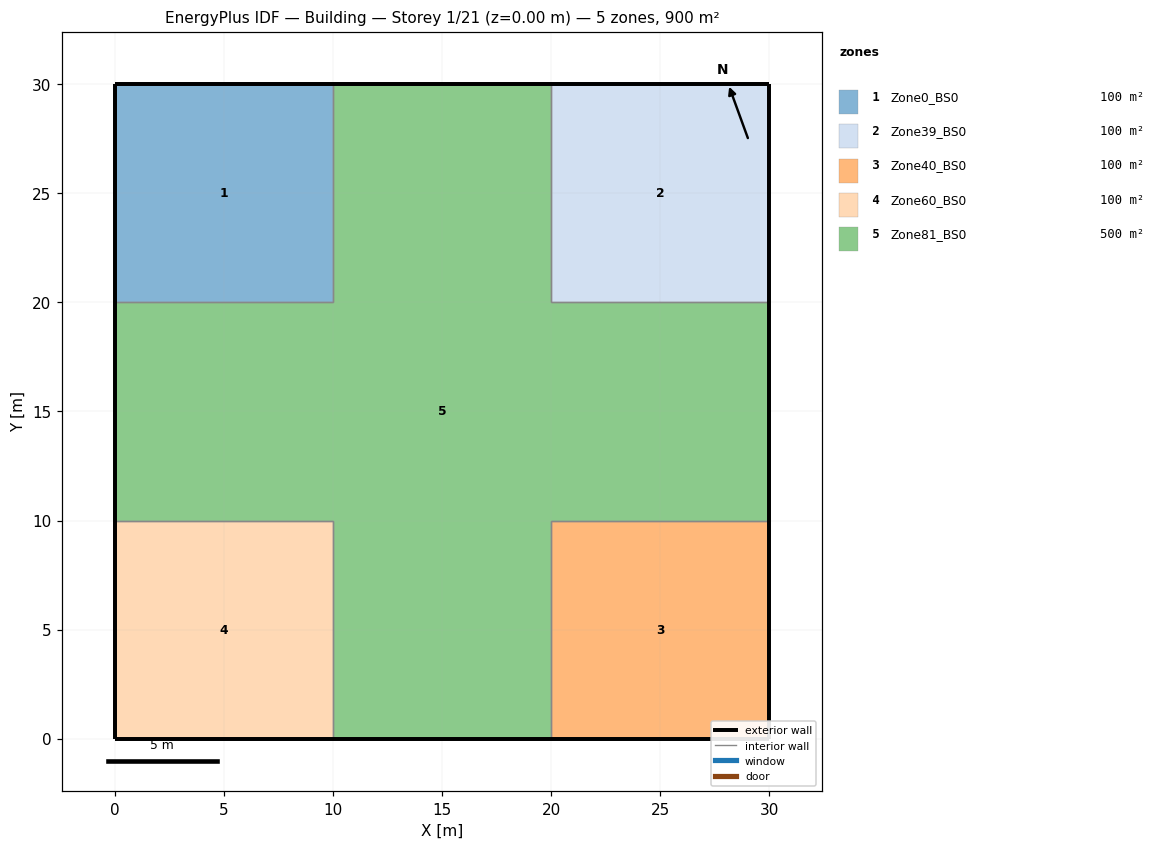
=== STOREY PLAN SPEC (per zone: floor XY polygon, exterior-wall plan segments, windows/doors) ===
zone 1: Zone0_BS0  (100.0 m²)
  floor: (10.00, 30.00) (10.00, 20.00) (0.00, 20.00) (0.00, 30.00)
  exterior wall: (10.00, 30.00) – (0.00, 30.00)  [10.0 m]
  exterior wall: (0.00, 30.00) – (0.00, 20.00)  [10.0 m]
  interior walls: 2
zone 2: Zone39_BS0  (100.0 m²)
  floor: (30.00, 30.00) (30.00, 20.00) (20.00, 20.00) (20.00, 30.00)
  exterior wall: (30.00, 30.00) – (20.00, 30.00)  [10.0 m]
  exterior wall: (30.00, 20.00) – (30.00, 30.00)  [10.0 m]
  interior walls: 2
zone 3: Zone40_BS0  (100.0 m²)
  floor: (30.00, 10.00) (30.00, 0.00) (20.00, 0.00) (20.00, 10.00)
  exterior wall: (30.00, 0.00) – (30.00, 10.00)  [10.0 m]
  exterior wall: (20.00, 0.00) – (30.00, 0.00)  [10.0 m]
  interior walls: 2
zone 4: Zone60_BS0  (100.0 m²)
  floor: (10.00, 10.00) (10.00, 0.00) (0.00, 0.00) (0.00, 10.00)
  exterior wall: (0.00, 0.00) – (10.00, 0.00)  [10.0 m]
  exterior wall: (0.00, 10.00) – (0.00, 0.00)  [10.0 m]
  interior walls: 2
zone 5: Zone81_BS0  (500.0 m²)
  floor: (20.00, 20.00) (20.00, 10.00) (10.00, 10.00) (10.00, 20.00)
  floor: (20.00, 30.00) (20.00, 20.00) (10.00, 20.00) (10.00, 30.00)
  floor: (30.00, 20.00) (30.00, 10.00) (20.00, 10.00) (20.00, 20.00)
  floor: (20.00, 10.00) (20.00, 0.00) (10.00, 0.00) (10.00, 10.00)
  floor: (10.00, 20.00) (10.00, 10.00) (0.00, 10.00) (0.00, 20.00)
  exterior wall: (20.00, 30.00) – (10.00, 30.00)  [10.0 m]
  exterior wall: (30.00, 10.00) – (30.00, 20.00)  [10.0 m]
  exterior wall: (10.00, 0.00) – (20.00, 0.00)  [10.0 m]
  exterior wall: (0.00, 20.00) – (0.00, 10.00)  [10.0 m]
  interior walls: 8

=== DERIVED (storey summary) ===
Building: Building
Storey: 1 of 21  (floor level z = 0.00 m)
Storey gross floor area: 900.0 m²
Zones on this storey: 5
  - Zone0_BS0: floor 100.0 m²; exterior wall 20.0 m (100.0 m²); WWR 0.0%
  - Zone39_BS0: floor 100.0 m²; exterior wall 20.0 m (100.0 m²); WWR 0.0%
  - Zone40_BS0: floor 100.0 m²; exterior wall 20.0 m (100.0 m²); WWR 0.0%
  - Zone60_BS0: floor 100.0 m²; exterior wall 20.0 m (100.0 m²); WWR 0.0%
  - Zone81_BS0: floor 500.0 m²; exterior wall 40.0 m (200.0 m²); WWR 0.0%
Zone adjacency (shared interzone walls):
  - Zone0_BS0 ↔ Zone81_BS0
  - Zone39_BS0 ↔ Zone81_BS0
  - Zone40_BS0 ↔ Zone81_BS0
  - Zone60_BS0 ↔ Zone81_BS0